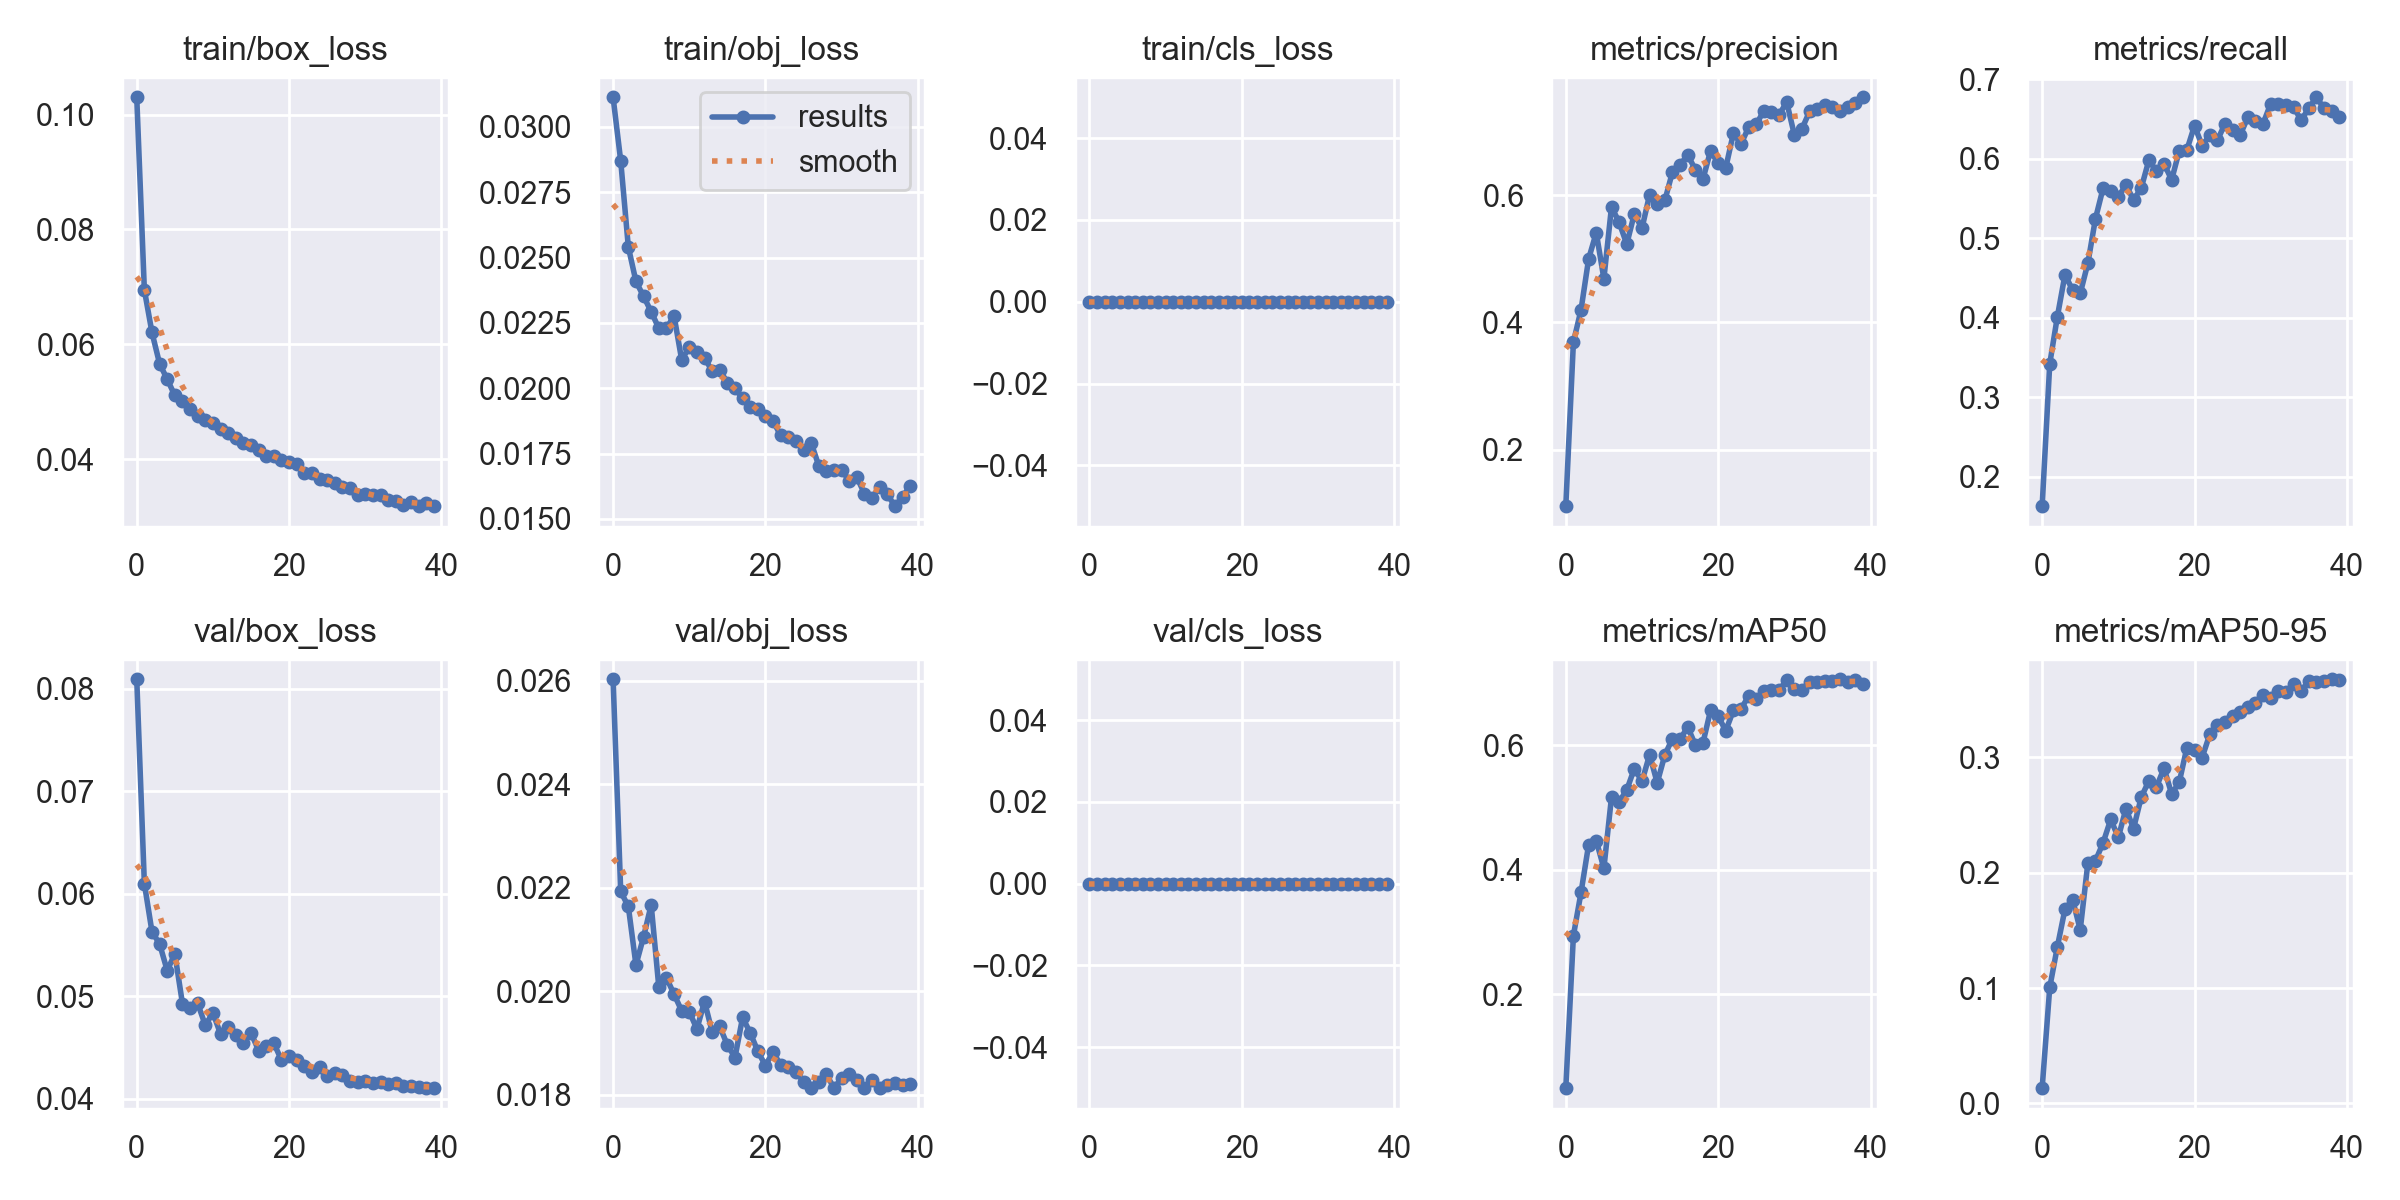

Values plotted in this chart, from the file beside it:
epoch, train/box_loss, train/obj_loss, train/cls_loss, metrics/precision, metrics/recall, metrics/mAP50, metrics/mAP50-95, val/box_loss, val/obj_loss, val/cls_loss, x/lr0, x/lr1, x/lr2
0, 0.103, 0.03114, 0, 0.1109, 0.163, 0.04919, 0.01325, 0.08093, 0.02603, 0, 0.06852, 0.001657, 0.001657
1, 0.06948, 0.0287, 0, 0.3691, 0.3422, 0.2943, 0.1006, 0.06099, 0.02193, 0, 0.03684, 0.003319, 0.003319
2, 0.06205, 0.02541, 0, 0.4199, 0.4015, 0.3635, 0.1358, 0.05629, 0.02164, 0, 0.005152, 0.00496, 0.00496
3, 0.0566, 0.02409, 0, 0.5002, 0.4542, 0.4406, 0.1684, 0.05511, 0.02051, 0, 0.004932, 0.004932, 0.004932
4, 0.05391, 0.02352, 0, 0.5414, 0.4347, 0.4467, 0.1767, 0.0525, 0.02105, 0, 0.004932, 0.004932, 0.004932
5, 0.05107, 0.02293, 0, 0.4689, 0.4307, 0.4025, 0.1505, 0.05415, 0.02167, 0, 0.004879, 0.004879, 0.004879
6, 0.05003, 0.0223, 0, 0.5819, 0.4684, 0.5168, 0.2083, 0.04929, 0.02008, 0, 0.004812, 0.004812, 0.004812
7, 0.04871, 0.02229, 0, 0.5577, 0.5246, 0.5092, 0.2103, 0.04888, 0.02027, 0, 0.00473, 0.00473, 0.00473
8, 0.04742, 0.02278, 0, 0.5233, 0.5628, 0.5282, 0.2259, 0.0493, 0.01994, 0, 0.004635, 0.004635, 0.004635
9, 0.04683, 0.02109, 0, 0.571, 0.5592, 0.5627, 0.2461, 0.04718, 0.01963, 0, 0.004527, 0.004527, 0.004527
10, 0.04636, 0.02157, 0, 0.5481, 0.5523, 0.542, 0.2306, 0.04838, 0.01961, 0, 0.004407, 0.004407, 0.004407
11, 0.0452, 0.0214, 0, 0.6012, 0.5669, 0.5849, 0.2554, 0.04633, 0.01927, 0, 0.004275, 0.004275, 0.004275
12, 0.04447, 0.02115, 0, 0.5863, 0.5483, 0.5398, 0.2382, 0.04704, 0.0198, 0, 0.004132, 0.004132, 0.004132
13, 0.04361, 0.02067, 0, 0.592, 0.5628, 0.5844, 0.2653, 0.04619, 0.01922, 0, 0.00398, 0.00398, 0.00398
14, 0.04287, 0.02071, 0, 0.6367, 0.5977, 0.6109, 0.2794, 0.04549, 0.01932, 0, 0.003818, 0.003818, 0.003818
15, 0.04246, 0.02021, 0, 0.6476, 0.5847, 0.6095, 0.2742, 0.04643, 0.01896, 0, 0.003649, 0.003649, 0.003649
16, 0.04158, 0.01999, 0, 0.6641, 0.5937, 0.6295, 0.2905, 0.04469, 0.01872, 0, 0.003472, 0.003472, 0.003472
17, 0.04058, 0.01962, 0, 0.6404, 0.5734, 0.6008, 0.2682, 0.04515, 0.0195, 0, 0.00329, 0.00329, 0.00329
18, 0.04052, 0.01929, 0, 0.6253, 0.6099, 0.6036, 0.2784, 0.04542, 0.0192, 0, 0.003103, 0.003103, 0.003103
19, 0.03983, 0.0192, 0, 0.6701, 0.6111, 0.656, 0.3085, 0.04376, 0.01884, 0, 0.002912, 0.002912, 0.002912
20, 0.03953, 0.01892, 0, 0.6508, 0.6415, 0.6465, 0.3066, 0.04418, 0.01857, 0, 0.002719, 0.002719, 0.002719
21, 0.03914, 0.01874, 0, 0.6434, 0.6164, 0.6236, 0.2998, 0.04378, 0.01884, 0, 0.002525, 0.002525, 0.002525
22, 0.03758, 0.01819, 0, 0.6978, 0.6294, 0.6561, 0.3199, 0.0432, 0.01857, 0, 0.002331, 0.002331, 0.002331
23, 0.03765, 0.01813, 0, 0.6809, 0.6229, 0.6586, 0.3276, 0.04261, 0.01854, 0, 0.002138, 0.002138, 0.002138
24, 0.03646, 0.01797, 0, 0.7071, 0.644, 0.679, 0.3305, 0.0431, 0.01845, 0, 0.001947, 0.001947, 0.001947
25, 0.03642, 0.01763, 0, 0.7119, 0.6367, 0.6738, 0.3357, 0.04226, 0.01826, 0, 0.00176, 0.00176, 0.00176
26, 0.03591, 0.01791, 0, 0.7329, 0.6298, 0.6875, 0.3392, 0.04255, 0.01813, 0, 0.001578, 0.001578, 0.001578
27, 0.0351, 0.01703, 0, 0.732, 0.6521, 0.6885, 0.3435, 0.04231, 0.01825, 0, 0.001401, 0.001401, 0.001401
28, 0.035, 0.01683, 0, 0.7269, 0.6477, 0.6884, 0.3473, 0.04169, 0.0184, 0, 0.001232, 0.001232, 0.001232
29, 0.03366, 0.01688, 0, 0.7467, 0.644, 0.705, 0.3538, 0.04162, 0.01813, 0, 0.00107, 0.00107, 0.00107
30, 0.03399, 0.01687, 0, 0.6954, 0.6691, 0.6909, 0.3518, 0.04177, 0.01833, 0, 0.0009176, 0.0009176, 0.0009176
31, 0.03377, 0.01646, 0, 0.7046, 0.6691, 0.6894, 0.3572, 0.04151, 0.01841, 0, 0.0007749, 0.0007749, 0.0007749
32, 0.03367, 0.0166, 0, 0.7322, 0.6675, 0.7018, 0.3564, 0.04168, 0.0183, 0, 0.000643, 0.000643, 0.000643
33, 0.03283, 0.01596, 0, 0.7353, 0.665, 0.7023, 0.3635, 0.04143, 0.01813, 0, 0.0005227, 0.0005227, 0.0005227
34, 0.03273, 0.01581, 0, 0.742, 0.6483, 0.7027, 0.3571, 0.04156, 0.0183, 0, 0.0004147, 0.0004147, 0.0004147
35, 0.03207, 0.01623, 0, 0.7387, 0.6634, 0.7039, 0.3663, 0.0412, 0.01814, 0, 0.0003198, 0.0003198, 0.0003198
36, 0.03248, 0.01594, 0, 0.7324, 0.6772, 0.7062, 0.3654, 0.04121, 0.0182, 0, 0.0002384, 0.0002384, 0.0002384
37, 0.03178, 0.01548, 0, 0.7388, 0.6634, 0.7018, 0.3665, 0.04115, 0.01824, 0, 0.0001711, 0.0001711, 0.0001711
38, 0.0323, 0.01585, 0, 0.7447, 0.6594, 0.7052, 0.3677, 0.04103, 0.01819, 0, 0.0001184, 0.0001184, 0.0001184
39, 0.03179, 0.01625, 0, 0.7544, 0.6527, 0.6993, 0.367, 0.04105, 0.0182, 0, 8.0471e-05, 8.0471e-05, 8.0471e-05
